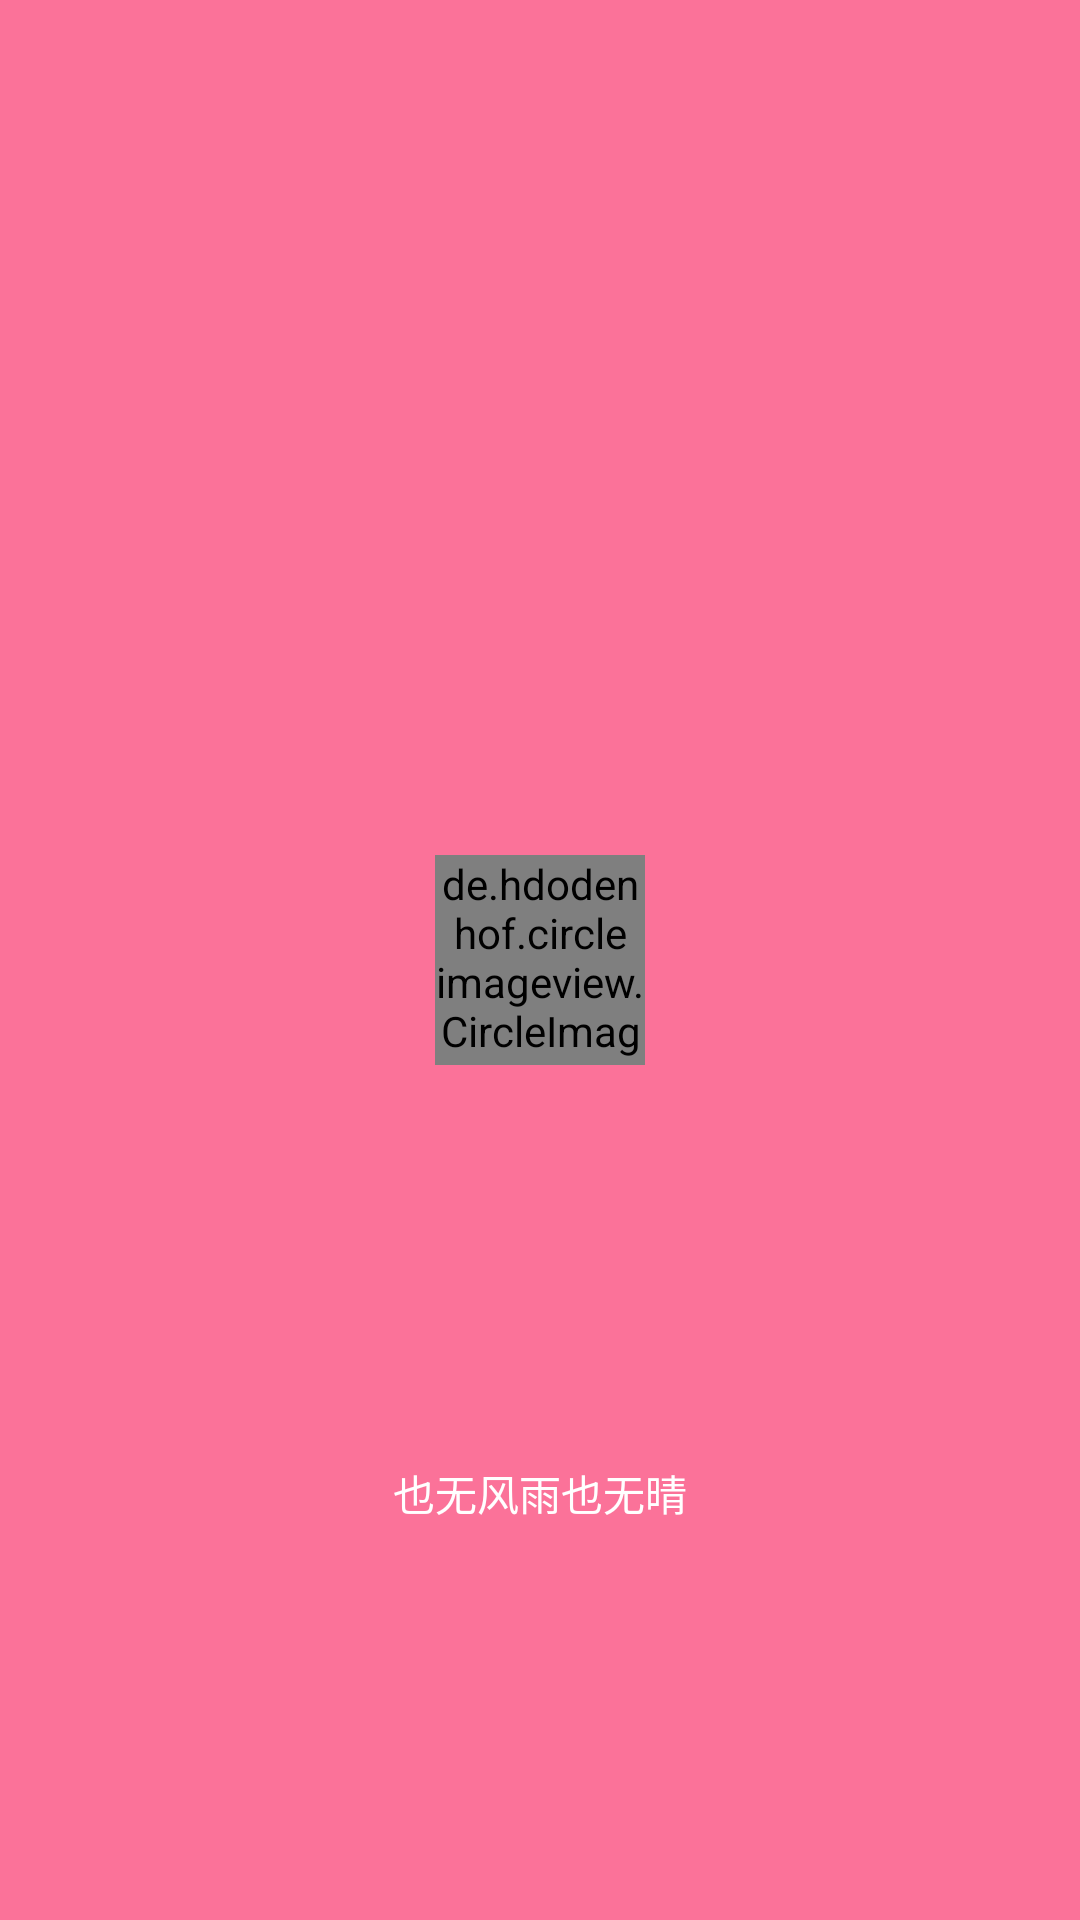

Here is an Android app screen rendered from its layout file. Give the layout XML and the strings, colors and styles it references.
<!-- AndroidManifest.xml: application theme AppTheme -->
<!-- res/layout/nav_header_main.xml -->
<?xml version="1.0" encoding="utf-8"?>
<android.support.constraint.ConstraintLayout xmlns:android="http://schemas.android.com/apk/res/android"
                                             xmlns:tools="http://schemas.android.com/tools" android:layout_width="match_parent"
                                             android:layout_height="185dp"
                                             android:background="@color/theme_color_primary"
                                             xmlns:app="http://schemas.android.com/apk/res-auto">
    <de.hdodenhof.circleimageview.CircleImageView
            android:id="@+id/iv_avatar"
            android:layout_width="@dimen/list_item_avatar_large_size"
            android:layout_height="@dimen/list_item_avatar_large_size"
            android:src="@mipmap/sun" app:layout_constraintStart_toStartOf="parent"
            android:layout_marginLeft="8dp" android:layout_marginStart="8dp" android:layout_marginTop="8dp"
            app:layout_constraintTop_toTopOf="parent" app:layout_constraintEnd_toEndOf="parent"
            android:layout_marginEnd="8dp" android:layout_marginRight="8dp" android:layout_marginBottom="8dp"
            app:layout_constraintBottom_toBottomOf="parent"/>

    <TextView android:layout_width="wrap_content" android:layout_height="wrap_content"
              android:text="也无风雨也无晴" android:layout_marginTop="8dp"
              android:gravity="center"
              android:textColor="@color/text_white"
              android:textSize="14sp"
              app:layout_constraintTop_toBottomOf="@+id/iv_avatar" android:layout_marginBottom="8dp"
              app:layout_constraintBottom_toBottomOf="parent" app:layout_constraintStart_toStartOf="@+id/iv_avatar"
              app:layout_constraintEnd_toEndOf="@+id/iv_avatar"/>

</android.support.constraint.ConstraintLayout>
<!-- resources referenced by this layout -->
<resources>
  <color name="text_white">#ffffffff</color>
  <color name="theme_color_primary">#fffb7299</color>
  <dimen name="list_item_avatar_large_size">70dp</dimen>
  <!-- mipmap sun: jpg bitmap (mipmap-xxhdpi, 86509 bytes) -->
  <style name="AppTheme" parent="Theme.AppCompat.Light.NoActionBar">
          
          <item name="colorPrimary">@color/colorAccent</item>
          <item name="colorPrimaryDark">@color/colorAccent</item>
          <item name="colorAccent">@color/colorAccent</item>
      </style>
  <color name="colorAccent">#D81B60</color>
</resources>
